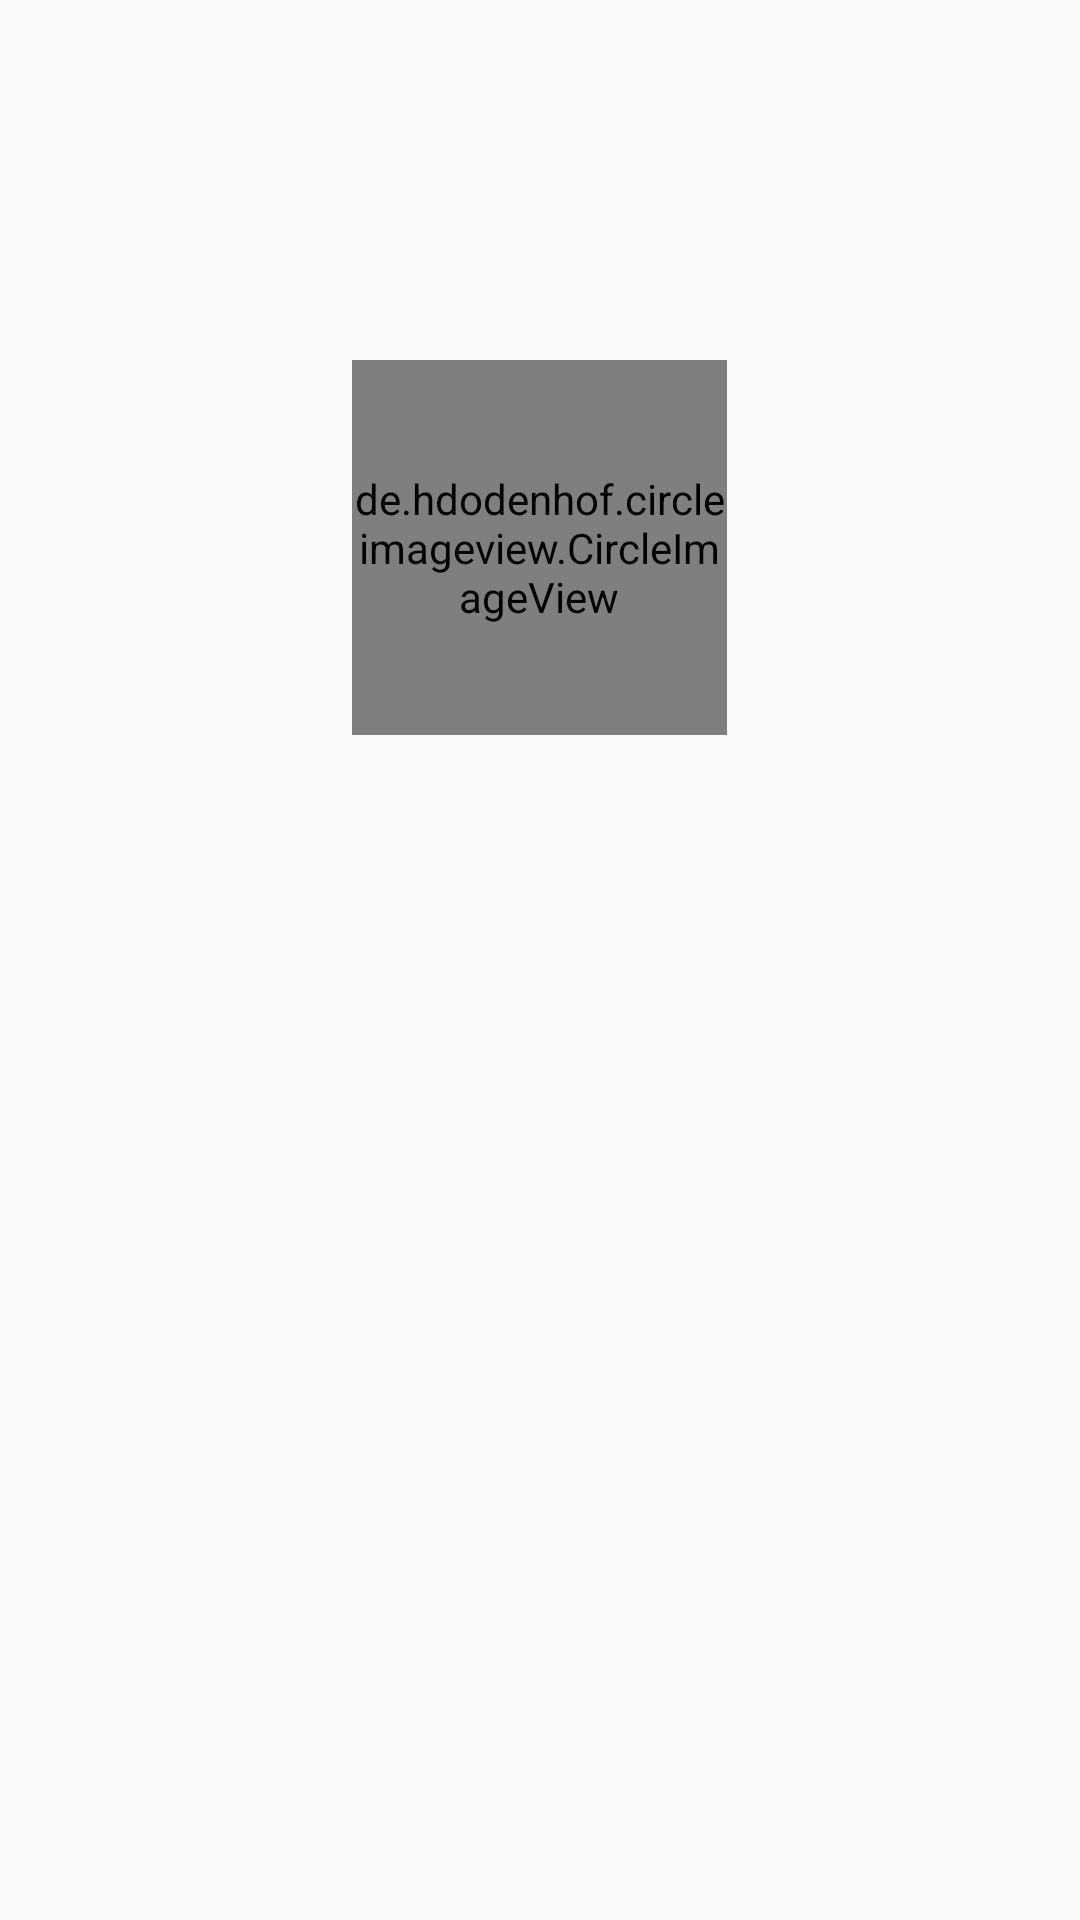

This screen was rendered from an Android layout file. Write that file and the resources it references.
<!-- AndroidManifest.xml: application theme AppTheme -->
<!-- res/layout/activity_profile.xml -->
<?xml version="1.0" encoding="utf-8"?>
<RelativeLayout xmlns:android="http://schemas.android.com/apk/res/android"
    xmlns:tools="http://schemas.android.com/tools"
    android:id="@+id/activity_profile"
    android:layout_width="match_parent"
    android:layout_height="match_parent"
    tools:context="in.informationworks.learnaptcomic.Activities.ProfileActivity">
    <View
        android:id="@+id/spacer"
        android:layout_width="0dp"
        android:layout_height="0dp"
        android:layout_centerInParent="true"/>
    <ImageView
        android:layout_width="match_parent"
        android:layout_height="210dp"
        android:src="@drawable/a2"
        android:id="@+id/blurprofilebackground"
        />
    <de.hdodenhof.circleimageview.CircleImageView
        xmlns:app="http://schemas.android.com/apk/res-auto"
        android:id="@+id/profile_image"
        android:layout_width="125dp"
        android:layout_height="125dp"
        android:src="@drawable/a2"
        android:layout_marginTop="120dp"
        android:layout_centerHorizontal="true"
        app:civ_border_width="2dp"
        app:civ_border_color="#FF000000"/>


</RelativeLayout>
<!-- resources referenced by this layout -->
<resources>
  <style name="AppTheme" parent="Theme.AppCompat.Light.DarkActionBar">
          
          <item name="colorPrimary">@color/colorPrimary</item>
          <item name="colorPrimaryDark">@color/colorPrimaryDark</item>
          <item name="colorAccent">@color/colorAccent</item>
  
      </style>
  <color name="colorPrimary">#3F51B5</color>
  <color name="colorPrimaryDark">#303F9F</color>
  <color name="colorAccent">#FF4081</color>
</resources>
